Labelled photos from "Plant-Toxicity-Detection-and-Remedy-Suggestion", an image-classification folder in Varshith-Reddy-M/Plant-Toxicity-Detection-and-Remedy-Suggestion. The possible labels are: ageratum, argemone, calotropis gigantea, castor, centella asiatica, croton shrub, datura, euphorbia, jatropha, lantana camara, mimosa pudica, money plant, ocimum sanctum, oleander.

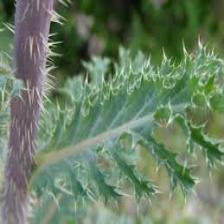
Label: argemone

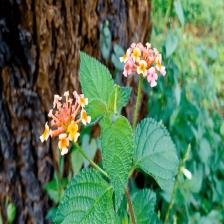
Label: lantana camara

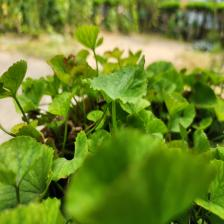
Label: centella asiatica

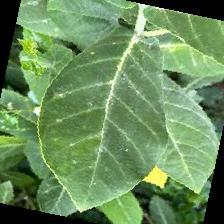
Label: calotropis gigantea

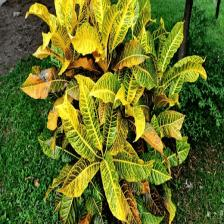
Label: croton shrub

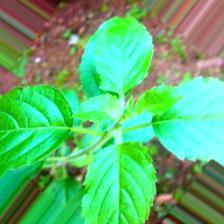
Label: ocimum sanctum
